The GitHub repository KyklyMachine/Coins-mint contains a labelled image folder "data" with 73 categories: 1 chervonets 1923, 1 kopek 1924 to 1925, 1 kopek 1926 to 1935, 1 kopek 1935 to 1936, 1 kopek 1937 to 1946, 1 kopek 1948 to 1956, 1 kopek 1957, 1 kopek 1958, 1 kopek 1961 to 1991, 1 poltinnik 1924 to 1927, 1 ruble 1921 to 1922, 1 ruble 1924, 1 ruble 1958, 1 ruble 1961, 1 ruble 1964 to 1991, 1 ruble 1991, 10 kopeks 1921 to 1923, 10 kopeks 1924 to 1931, 10 kopeks 1931 to 1934, 10 kopeks 1935 to 1936, 10 kopeks 1937 to 1946, 10 kopeks 1948 to 1956, 10 kopeks 1957, 10 kopeks 1958, 10 kopeks 1961 to 1991, 10 rubles 1991 to 1992, 15 kopeks 1921 to 1923, 15 kopeks 1924 to 1931, 15 kopeks 1931 to 1934, 15 kopeks 1935 to 1936, 15 kopeks 1937 to 1946, 15 kopeks 1948 to 1956, 15 kopeks 1957, 15 kopeks 1958, 15 kopeks 1961 to 1991, 2 kopeks 1924 to 1925, 2 kopeks 1926 to 1935, 2 kopeks 1935 to 1936, 2 kopeks 1937 to 1946, 2 kopeks 1948 to 1956, 2 kopeks 1957, 2 kopeks 1958, 2 kopeks 1961 to 1991, 20 kopeks 1921 to 1923, 20 kopeks 1924 to 1931, 20 kopeks 1931 to 1934, 20 kopeks 1935 to 1936, 20 kopeks 1937 to 1946, 20 kopeks 1948 to 1956, 20 kopeks 1957, 20 kopeks 1961 to 1991, 3 kopeks 1924, 3 kopeks 1926 to 1935, 3 kopeks 1935 to 1936, 3 kopeks 1937 to 1946, 3 kopeks 1948 to 1956, 3 kopeks 1957, 3 kopeks 1958, 3 kopeks 1961 to 1991, 5 kopeks 1924, 5 kopeks 1926 to 1935, 5 kopeks 1935 to 1936, 5 kopeks 1937 to 1946, 5 kopeks 1948 to 1956, 5 kopeks 1957, 5 kopeks 1958, 5 kopeks 1961 to 1991, 5 rubles 1991, 50 kopeks 1921 to 1922, 50 kopeks 1961, 50 kopeks 1964 to 1991, 50 kopeks 1991, half kopek 1925 to 1928. Examples follow, each with its label.

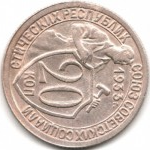
Label: 20 kopeks 1931 to 1934

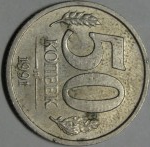
Label: 50 kopeks 1964 to 1991

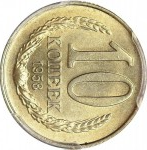
Label: 10 kopeks 1958

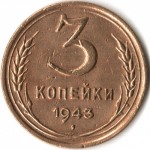
Label: 3 kopeks 1937 to 1946

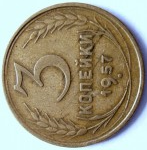
Label: 3 kopeks 1957

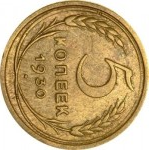
Label: 5 kopeks 1926 to 1935
